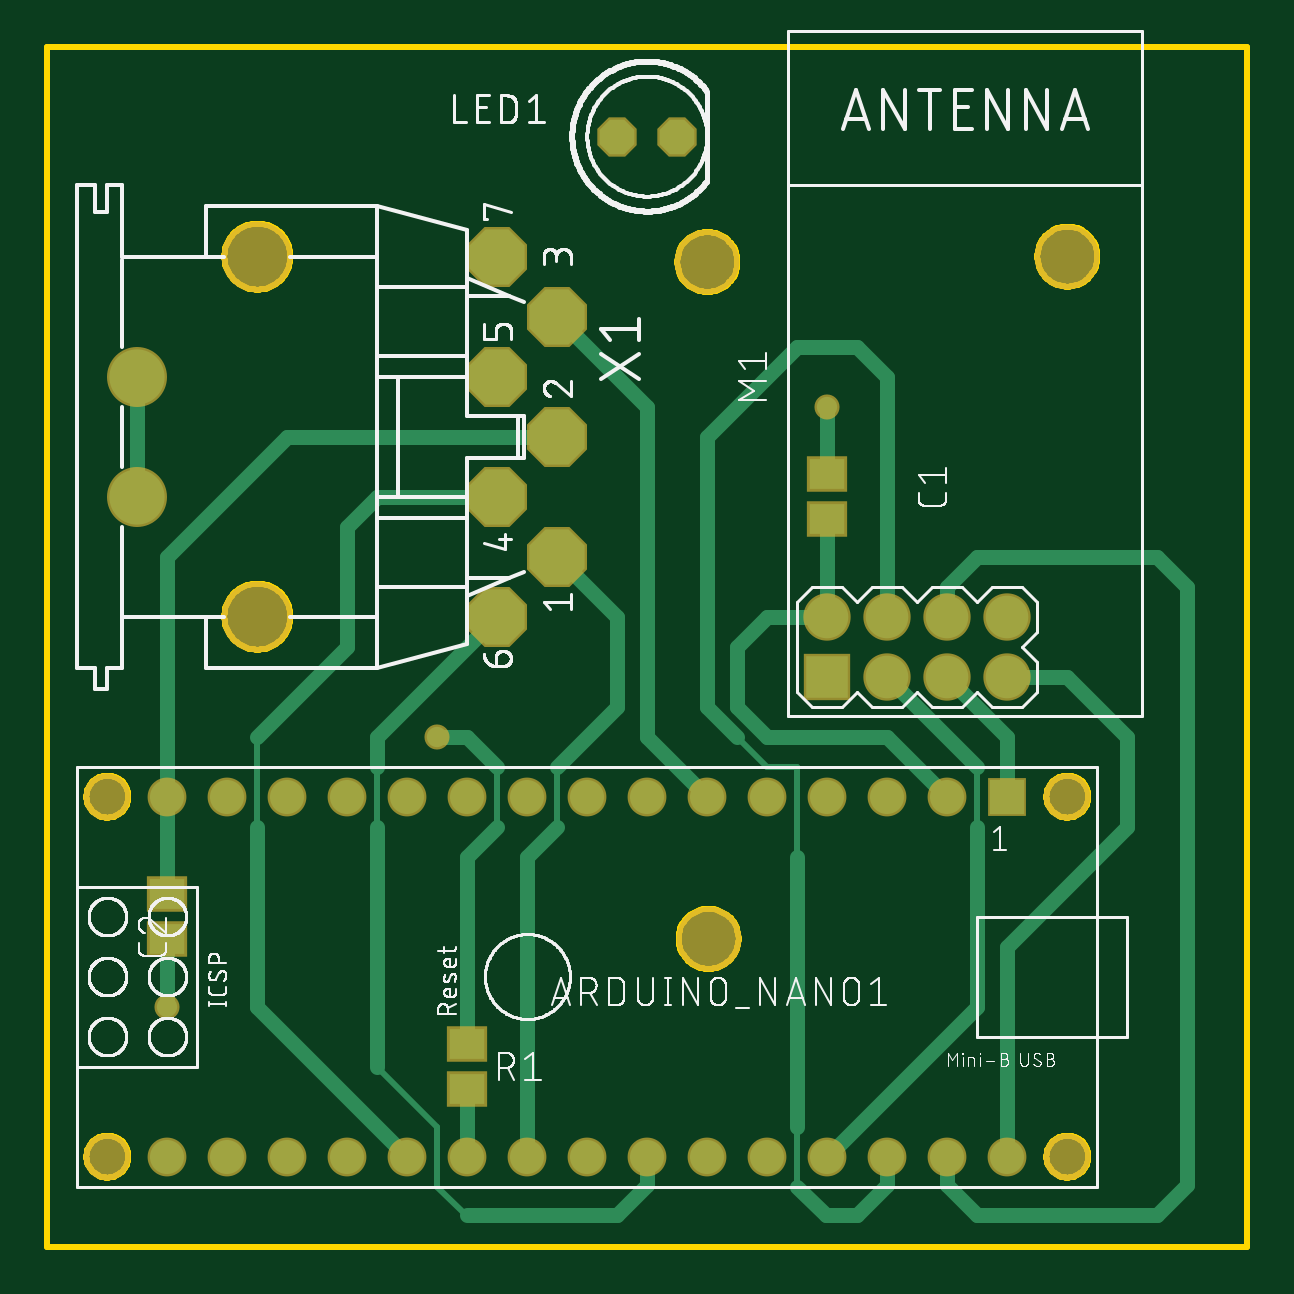
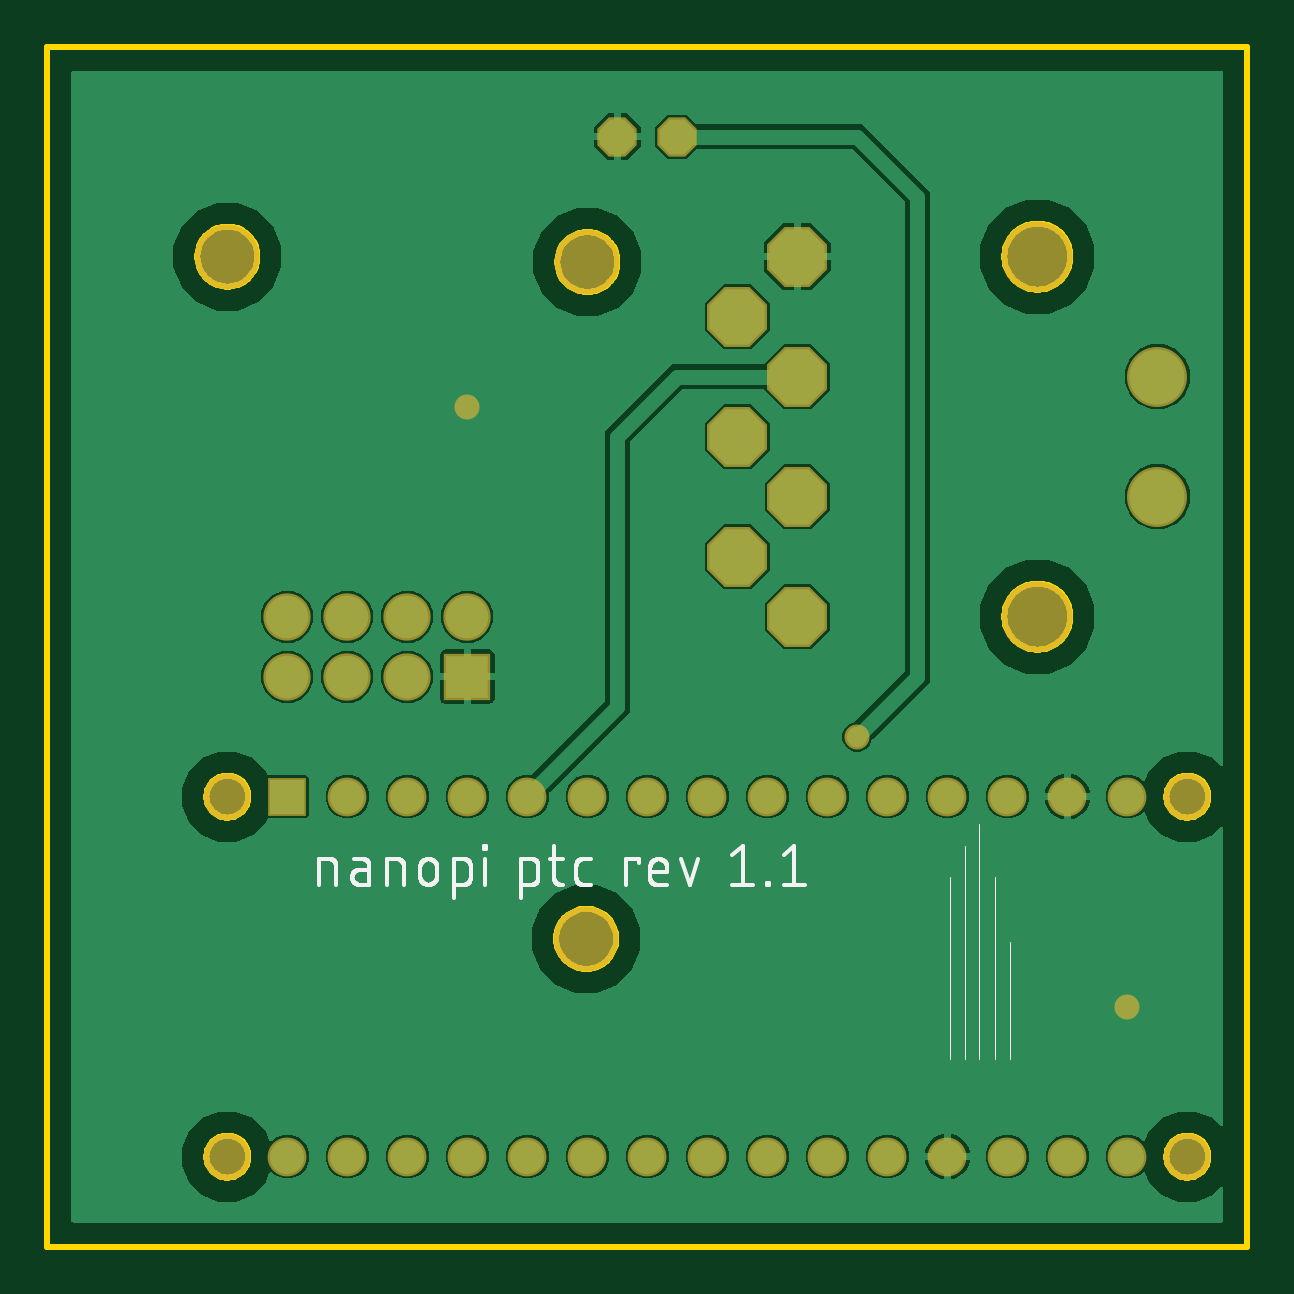
Circuit board: 8 layer files. Board 50.8 x 50.8 mm.
- bottom_copper: copper_bottom.gbr (33598 bytes)
- top_copper: copper_top.gbr (3811 bytes)
- outline: profile.gbr (13732 bytes)
- bottom_silk: silkscreen_bottom.gbr (17751 bytes)
- top_silk: silkscreen_top.gbr (109431 bytes)
- bottom_mask: soldermask_bottom.gbr (1579 bytes)
- top_mask: soldermask_top.gbr (1725 bytes)
- paste: solderpaste_top.gbr (289 bytes)

=== bottom_copper: copper_bottom.gbr (33598 bytes, source omitted) ===
=== top_copper: copper_top.gbr ===
G04 EAGLE Gerber RS-274X export*
G75*
%MOMM*%
%FSLAX34Y34*%
%LPD*%
%INTop Copper*%
%IPPOS*%
%AMOC8*
5,1,8,0,0,1.08239X$1,22.5*%
G01*
%ADD10R,1.440000X1.440000*%
%ADD11C,1.440000*%
%ADD12R,1.500000X1.300000*%
%ADD13P,1.583577X8X22.500000*%
%ADD14R,1.800000X1.800000*%
%ADD15C,1.800000*%
%ADD16P,2.529329X8X292.500000*%
%ADD17C,2.336800*%
%ADD18C,0.635000*%
%ADD19C,0.254000*%
%ADD20C,0.858000*%


D10*
X279400Y215900D03*
D11*
X254000Y215900D03*
X228600Y215900D03*
X203200Y215900D03*
X177800Y215900D03*
X152400Y215900D03*
X127000Y215900D03*
X101600Y215900D03*
X76200Y215900D03*
X50800Y215900D03*
X25400Y215900D03*
X0Y215900D03*
X-25400Y215900D03*
X-50800Y215900D03*
X-76200Y215900D03*
X-76200Y63500D03*
X-50800Y63500D03*
X-25400Y63500D03*
X0Y63500D03*
X25400Y63500D03*
X50800Y63500D03*
X76200Y63500D03*
X101600Y63500D03*
X127000Y63500D03*
X152400Y63500D03*
X177800Y63500D03*
X203200Y63500D03*
X228600Y63500D03*
X254000Y63500D03*
X279400Y63500D03*
D12*
X203200Y352400D03*
X203200Y333400D03*
X-76200Y174600D03*
X-76200Y155600D03*
D13*
X114300Y495300D03*
X139700Y495300D03*
D14*
X203200Y266700D03*
D15*
X279400Y292100D03*
X254000Y292100D03*
X228600Y292100D03*
X203200Y292100D03*
X228600Y266700D03*
X254000Y266700D03*
X279400Y266700D03*
D12*
X50800Y92100D03*
X50800Y111100D03*
D16*
X88900Y317500D03*
X88900Y419100D03*
X63500Y342900D03*
X63500Y393700D03*
X88900Y368300D03*
X63500Y292100D03*
X63500Y444500D03*
D17*
X-88900Y342900D03*
X-88900Y393700D03*
D18*
X-76200Y215900D02*
X-76200Y174600D01*
X-25400Y368300D02*
X88900Y368300D01*
X-76200Y317500D02*
X-76200Y215900D01*
X-76200Y317500D02*
X-25400Y368300D01*
X-88900Y393700D02*
X-88900Y342900D01*
X279400Y266700D02*
X304800Y266700D01*
X279400Y152400D02*
X279400Y63500D01*
X279400Y152400D02*
X330200Y203200D01*
X330200Y241300D01*
X304800Y266700D01*
X254000Y292100D02*
X254000Y304800D01*
X266700Y317500D01*
X342900Y317500D01*
X355600Y304800D01*
X355600Y51435D01*
X342900Y38735D01*
X266700Y38735D01*
X254000Y51435D01*
X254000Y63500D01*
X228600Y292100D02*
X228600Y393700D01*
X215900Y406400D01*
X190500Y406400D01*
D19*
X165100Y241300D02*
X177800Y228600D01*
X190500Y228600D01*
X190500Y190500D01*
D18*
X190500Y76200D01*
D19*
X190500Y50800D01*
D18*
X202565Y38735D01*
X215900Y38735D02*
X228600Y51435D01*
X228600Y63500D01*
X215900Y38735D02*
X202565Y38735D01*
X152400Y368300D02*
X190500Y406400D01*
X152400Y254000D02*
X165100Y241300D01*
X152400Y254000D02*
X152400Y368300D01*
X279400Y241300D02*
X279400Y215900D01*
X279400Y241300D02*
X254000Y266700D01*
X228600Y266700D02*
X266700Y228600D01*
D19*
X266700Y203200D01*
D18*
X266700Y127000D01*
X203200Y63500D01*
D20*
X203200Y381000D03*
D18*
X203200Y352400D01*
D20*
X-76200Y127000D03*
D18*
X-76200Y155600D01*
X203200Y292100D02*
X203200Y333400D01*
X228600Y241300D02*
X254000Y215900D01*
X228600Y241300D02*
X177800Y241300D01*
X165100Y254000D01*
X165100Y279400D01*
X177800Y292100D01*
X203200Y292100D01*
X50800Y190500D02*
X50800Y111100D01*
X50800Y190500D02*
X63500Y203200D01*
D19*
X63500Y228600D01*
D18*
X50800Y241300D01*
D20*
X38100Y241300D03*
D18*
X50800Y241300D01*
X50800Y92100D02*
X50800Y63500D01*
X127000Y63500D02*
X127000Y51435D01*
X114300Y38735D01*
X50800Y38735D01*
D19*
X50165Y38735D01*
X38100Y50800D01*
X38100Y76200D01*
X12700Y101600D01*
D18*
X12700Y203200D01*
D19*
X12700Y228600D01*
D18*
X12700Y241300D01*
X63500Y292100D01*
X127000Y241300D02*
X152400Y215900D01*
X127000Y381000D02*
X88900Y419100D01*
X127000Y381000D02*
X127000Y241300D01*
X76200Y190500D02*
X76200Y63500D01*
X76200Y190500D02*
X88900Y203200D01*
D19*
X88900Y228600D01*
D18*
X114300Y292100D02*
X88900Y317500D01*
X114300Y292100D02*
X114300Y254000D01*
X88900Y228600D01*
X-38100Y127000D02*
X25400Y63500D01*
X-38100Y127000D02*
X-38100Y203200D01*
D19*
X-38100Y241300D01*
D18*
X0Y330200D02*
X12700Y342900D01*
X63500Y342900D01*
X0Y330200D02*
X0Y279400D01*
X-38100Y241300D01*
M02*

=== outline: profile.gbr (13732 bytes, source omitted) ===
=== bottom_silk: silkscreen_bottom.gbr (17751 bytes, source omitted) ===
=== top_silk: silkscreen_top.gbr (109431 bytes, source omitted) ===
=== bottom_mask: soldermask_bottom.gbr ===
G04 EAGLE Gerber RS-274X export*
G75*
%MOMM*%
%FSLAX34Y34*%
%LPD*%
%INSoldermask Bottom*%
%IPPOS*%
%AMOC8*
5,1,8,0,0,1.08239X$1,22.5*%
G01*
%ADD10C,2.743200*%
%ADD11C,1.981200*%
%ADD12R,1.643200X1.643200*%
%ADD13C,1.643200*%
%ADD14P,1.803519X8X22.500000*%
%ADD15R,2.003200X2.003200*%
%ADD16C,2.003200*%
%ADD17P,2.749271X8X292.500000*%
%ADD18C,2.540000*%
%ADD19C,2.997200*%
%ADD20C,1.061200*%


D10*
X304800Y444500D03*
X152908Y155702D03*
X152400Y442214D03*
D11*
X304800Y215900D03*
D12*
X279400Y215900D03*
D13*
X254000Y215900D03*
X228600Y215900D03*
X203200Y215900D03*
X177800Y215900D03*
X152400Y215900D03*
X127000Y215900D03*
X101600Y215900D03*
X76200Y215900D03*
X50800Y215900D03*
X25400Y215900D03*
X0Y215900D03*
X-25400Y215900D03*
X-50800Y215900D03*
X-76200Y215900D03*
X-76200Y63500D03*
X-50800Y63500D03*
X-25400Y63500D03*
X0Y63500D03*
X25400Y63500D03*
X50800Y63500D03*
X76200Y63500D03*
X101600Y63500D03*
X127000Y63500D03*
X152400Y63500D03*
X177800Y63500D03*
X203200Y63500D03*
X228600Y63500D03*
X254000Y63500D03*
X279400Y63500D03*
D11*
X304800Y63500D03*
X-101600Y63500D03*
X-101600Y215900D03*
D14*
X114300Y495300D03*
X139700Y495300D03*
D15*
X203200Y266700D03*
D16*
X279400Y292100D03*
X254000Y292100D03*
X228600Y292100D03*
X203200Y292100D03*
X228600Y266700D03*
X254000Y266700D03*
X279400Y266700D03*
D17*
X88900Y317500D03*
X88900Y419100D03*
X63500Y342900D03*
X63500Y393700D03*
X88900Y368300D03*
X63500Y292100D03*
X63500Y444500D03*
D18*
X-88900Y342900D03*
X-88900Y393700D03*
D19*
X-38100Y292100D03*
X-38100Y444500D03*
D20*
X203200Y381000D03*
X-76200Y127000D03*
X38100Y241300D03*
M02*

=== top_mask: soldermask_top.gbr ===
G04 EAGLE Gerber RS-274X export*
G75*
%MOMM*%
%FSLAX34Y34*%
%LPD*%
%INSoldermask Top*%
%IPPOS*%
%AMOC8*
5,1,8,0,0,1.08239X$1,22.5*%
G01*
%ADD10C,2.743200*%
%ADD11C,1.981200*%
%ADD12R,1.643200X1.643200*%
%ADD13C,1.643200*%
%ADD14R,1.703200X1.503200*%
%ADD15P,1.803519X8X22.500000*%
%ADD16R,2.003200X2.003200*%
%ADD17C,2.003200*%
%ADD18P,2.749271X8X292.500000*%
%ADD19C,2.540000*%
%ADD20C,2.997200*%
%ADD21C,1.061200*%


D10*
X304800Y444500D03*
X152908Y155702D03*
X152400Y442214D03*
D11*
X304800Y215900D03*
D12*
X279400Y215900D03*
D13*
X254000Y215900D03*
X228600Y215900D03*
X203200Y215900D03*
X177800Y215900D03*
X152400Y215900D03*
X127000Y215900D03*
X101600Y215900D03*
X76200Y215900D03*
X50800Y215900D03*
X25400Y215900D03*
X0Y215900D03*
X-25400Y215900D03*
X-50800Y215900D03*
X-76200Y215900D03*
X-76200Y63500D03*
X-50800Y63500D03*
X-25400Y63500D03*
X0Y63500D03*
X25400Y63500D03*
X50800Y63500D03*
X76200Y63500D03*
X101600Y63500D03*
X127000Y63500D03*
X152400Y63500D03*
X177800Y63500D03*
X203200Y63500D03*
X228600Y63500D03*
X254000Y63500D03*
X279400Y63500D03*
D11*
X304800Y63500D03*
X-101600Y63500D03*
X-101600Y215900D03*
D14*
X203200Y352400D03*
X203200Y333400D03*
X-76200Y174600D03*
X-76200Y155600D03*
D15*
X114300Y495300D03*
X139700Y495300D03*
D16*
X203200Y266700D03*
D17*
X279400Y292100D03*
X254000Y292100D03*
X228600Y292100D03*
X203200Y292100D03*
X228600Y266700D03*
X254000Y266700D03*
X279400Y266700D03*
D14*
X50800Y92100D03*
X50800Y111100D03*
D18*
X88900Y317500D03*
X88900Y419100D03*
X63500Y342900D03*
X63500Y393700D03*
X88900Y368300D03*
X63500Y292100D03*
X63500Y444500D03*
D19*
X-88900Y342900D03*
X-88900Y393700D03*
D20*
X-38100Y292100D03*
X-38100Y444500D03*
D21*
X203200Y381000D03*
X-76200Y127000D03*
X38100Y241300D03*
M02*

=== paste: solderpaste_top.gbr ===
G04 EAGLE Gerber RS-274X export*
G75*
%MOMM*%
%FSLAX34Y34*%
%LPD*%
%INSolderpaste Top*%
%IPPOS*%
%AMOC8*
5,1,8,0,0,1.08239X$1,22.5*%
G01*
%ADD10R,1.500000X1.300000*%


D10*
X203200Y352400D03*
X203200Y333400D03*
X-76200Y174600D03*
X-76200Y155600D03*
X50800Y92100D03*
X50800Y111100D03*
M02*

